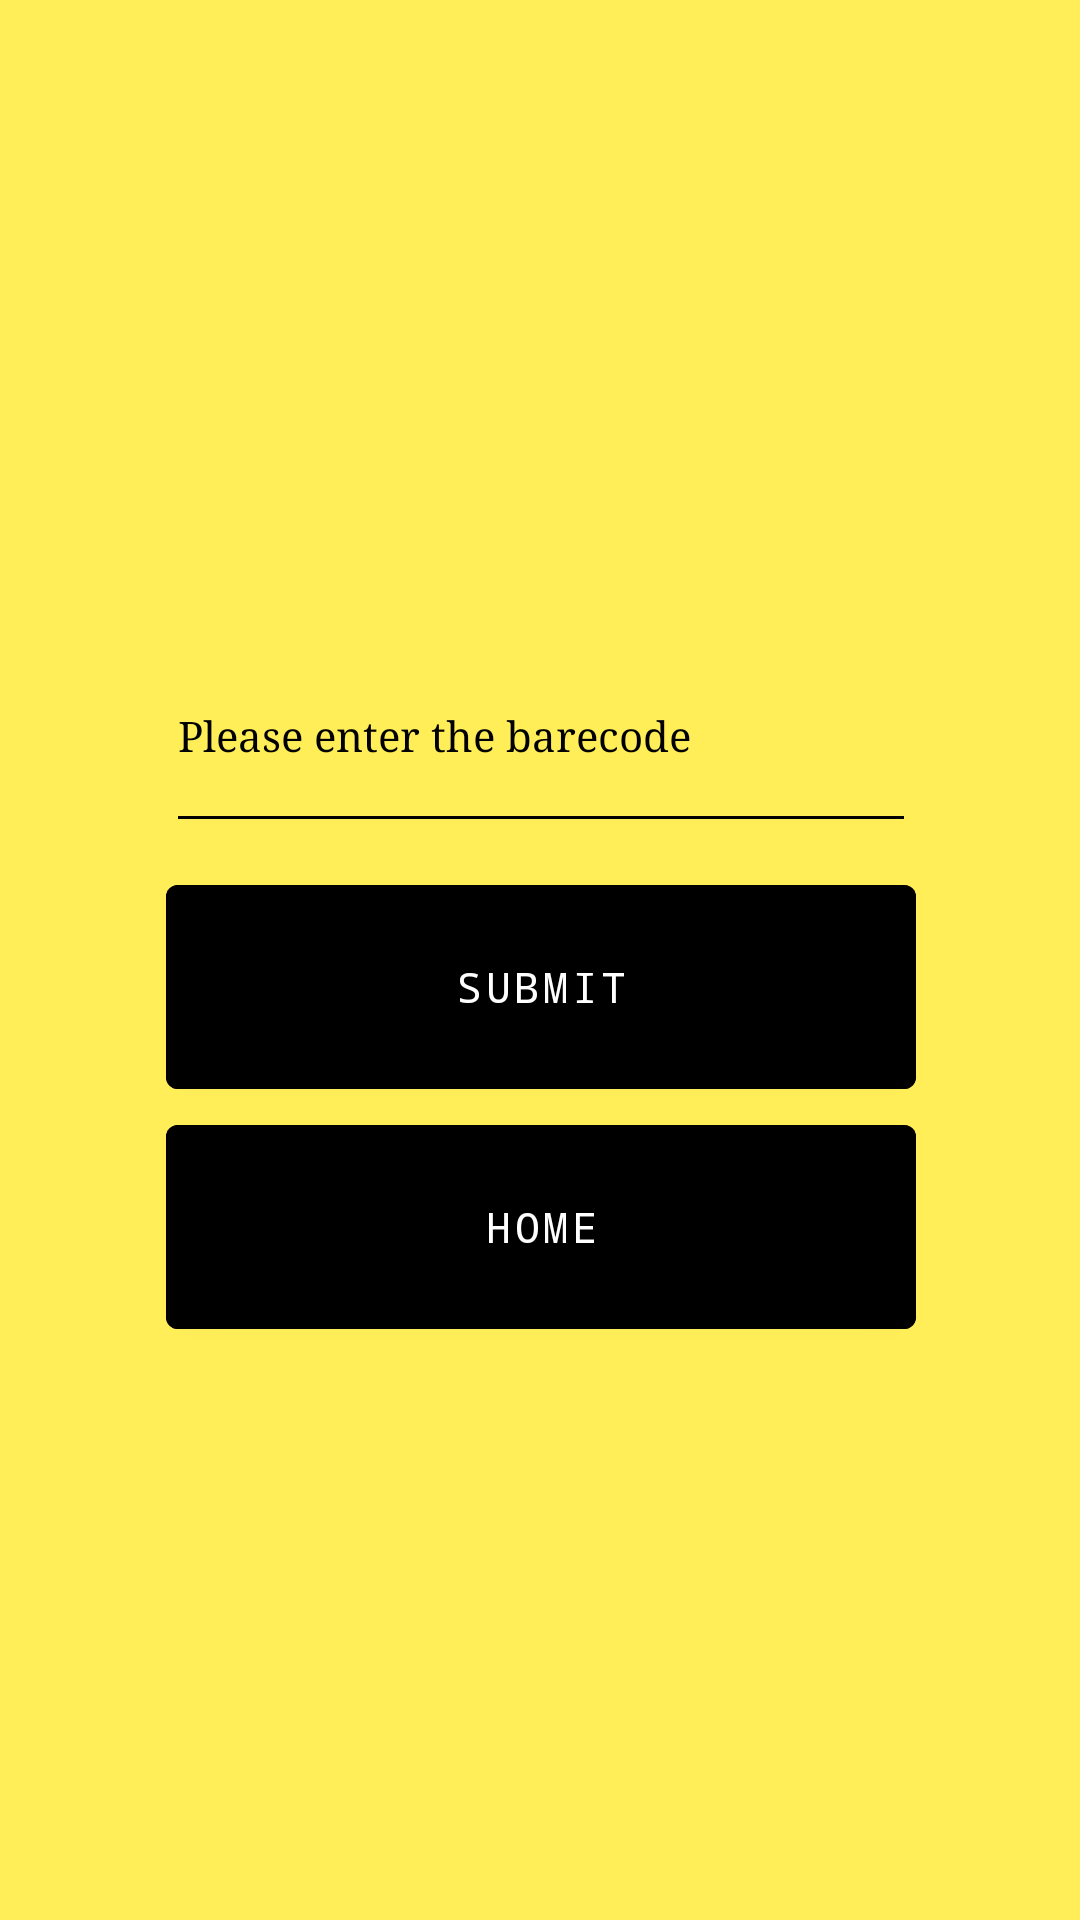

Layout XML and referenced resources for this Android screen:
<!-- AndroidManifest.xml: application theme Theme.PantryPal -->
<!-- res/layout/fragment_second.xml -->
<?xml version="1.0" encoding="utf-8"?>
<androidx.constraintlayout.widget.ConstraintLayout
    xmlns:android="http://schemas.android.com/apk/res/android"
    xmlns:app="http://schemas.android.com/apk/res-auto"
    xmlns:tools="http://schemas.android.com/tools"
    android:id="@+id/barcodeReader"
    android:background="@color/screenBackground"
    android:layout_width="match_parent"
    android:layout_height="match_parent"
    tools:context=".SecondFragment">


    <Button
        android:id="@+id/button_first"
        android:layout_width="250dp"
        android:layout_height="80dp"
        android:backgroundTint="@color/black"
        android:fontFamily="monospace"
        android:text="@string/home"
        app:layout_constraintEnd_toEndOf="parent"
        app:layout_constraintHorizontal_bias="0.503"
        app:layout_constraintStart_toStartOf="parent"
        app:layout_constraintTop_toBottomOf="@+id/button_second" />

    <ImageView
        android:id="@+id/imageView1"
        android:layout_width="450dp"
        android:layout_height="170dp"
        android:contentDescription="@string/Barcode_image_text"
        android:src="@drawable/barecode_image"
        app:layout_constraintEnd_toEndOf="parent"
        app:layout_constraintHorizontal_bias="0.495"
        app:layout_constraintStart_toStartOf="parent"
        app:layout_constraintTop_toTopOf="parent" />

    <EditText
        android:id="@+id/editText"
        android:layout_width="250dp"
        android:layout_height="75dp"
        android:layout_marginTop="36dp"
        android:autoLink="none"
        android:autofillHints=""
        android:backgroundTint="@color/black"
        android:ems="10"
        android:fontFamily="serif"
        android:hint="@string/barcode_input_hint"
        android:inputType="number"
        android:textColorHighlight="@color/black"
        android:textColorHint="@color/black"
        android:textColorLink="@color/black"
        android:textCursorDrawable="@color/black"
        android:textSize="14sp"
        app:layout_constraintEnd_toEndOf="parent"
        app:layout_constraintHorizontal_bias="0.503"
        app:layout_constraintStart_toStartOf="parent"
        app:layout_constraintTop_toBottomOf="@+id/imageView1" />

    <Button
        android:id="@+id/button_second"
        android:layout_width="250dp"
        android:layout_height="80dp"
        android:layout_marginTop="8dp"
        android:backgroundTint="@color/black"
        android:fontFamily="monospace"
        android:text="@string/test_button_text"
        app:layout_constraintEnd_toEndOf="parent"
        app:layout_constraintHorizontal_bias="0.503"
        app:layout_constraintStart_toStartOf="parent"
        app:layout_constraintTop_toBottomOf="@+id/editText" />

</androidx.constraintlayout.widget.ConstraintLayout>
<!-- resources referenced by this layout -->
<resources>
  <color name="black">#FF000000</color>
  <color name="screenBackground">#FFEE58</color>
  <string name="Barcode_image_text">Barcode Image</string>
  <string name="barcode_input_hint">Please enter the barecode</string>
  <string name="home">Home</string>
  <string name="test_button_text">Submit</string>
  <style name="Theme.PantryPal" parent="Theme.MaterialComponents.DayNight.DarkActionBar">
          
          <item name="colorPrimary">@color/purple_500</item>
          <item name="colorPrimaryVariant">@color/purple_700</item>
          <item name="colorOnPrimary">@color/white</item>
          
          <item name="colorSecondary">@color/teal_200</item>
          <item name="colorSecondaryVariant">@color/teal_700</item>
          <item name="colorOnSecondary">@color/black</item>
          
          <item name="android:statusBarColor" tools:targetApi="l">?attr/colorPrimaryVariant</item>
          
      </style>
  <color name="purple_500">#FF6200EE</color>
  <color name="purple_700">#FF3700B3</color>
  <color name="white">#FFFFFFFF</color>
  <color name="teal_200">#FF03DAC5</color>
  <color name="teal_700">#FF018786</color>
</resources>
